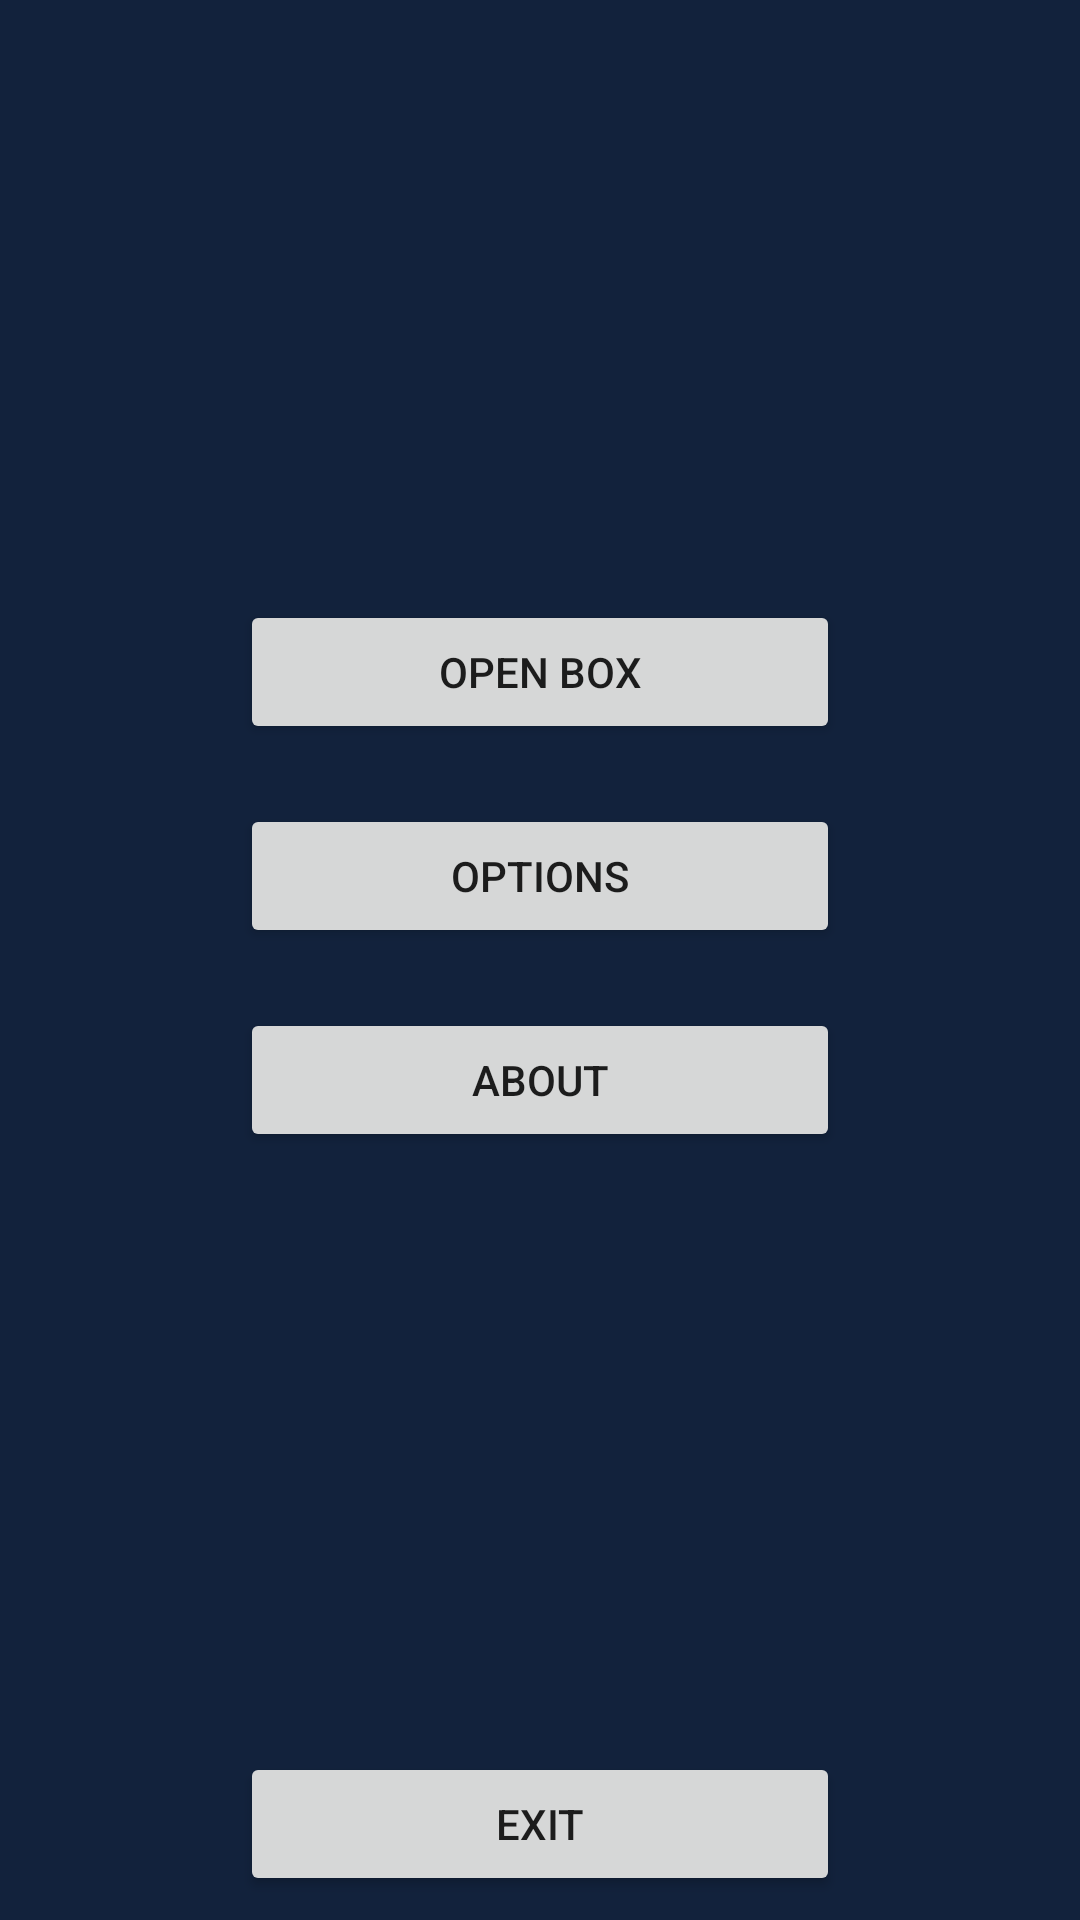

Android layout source for this screen:
<!-- AndroidManifest.xml: application theme Theme.Navigation -->
<!-- res/layout/activity_menu.xml -->
<?xml version="1.0" encoding="utf-8"?>
<androidx.constraintlayout.widget.ConstraintLayout xmlns:android="http://schemas.android.com/apk/res/android"
    xmlns:app="http://schemas.android.com/apk/res-auto"
    xmlns:tools="http://schemas.android.com/tools"
    android:layout_width="match_parent"
    android:layout_height="match_parent"
    tools:context=".MenuActivity">

    <Button
        android:id="@+id/openBoxButton"
        android:layout_width="200dp"
        android:layout_height="wrap_content"
        android:text="Open box"
        android:layout_marginTop="200dp"
        android:layout_marginBottom="20dp"
        app:layout_constraintBottom_toTopOf="@id/optionButton"
        app:layout_constraintEnd_toEndOf="parent"
        app:layout_constraintStart_toStartOf="parent"
        app:layout_constraintTop_toTopOf="parent" />

    <Button
        android:id="@+id/optionButton"
        android:layout_width="200dp"
        android:layout_height="wrap_content"
        android:text="Options"
        android:layout_marginBottom="20dp"
        app:layout_constraintBottom_toTopOf="@id/aboutButton"
        app:layout_constraintEnd_toEndOf="parent"
        app:layout_constraintStart_toStartOf="parent"
 />

    <Button
        android:id="@+id/aboutButton"
        android:layout_width="200dp"
        android:layout_height="wrap_content"
        android:text="About"
        app:layout_constraintBottom_toTopOf="@id/exitButton"
        app:layout_constraintEnd_toEndOf="parent"
        app:layout_constraintStart_toStartOf="parent"
        />

    <Button
        android:id="@+id/exitButton"
        android:layout_width="200dp"
        android:layout_height="wrap_content"
        android:text="Exit"
        android:layout_marginTop="200dp"
        app:layout_constraintEnd_toEndOf="parent"
        app:layout_constraintStart_toStartOf="parent"
        app:layout_constraintTop_toBottomOf="@id/aboutButton" />
</androidx.constraintlayout.widget.ConstraintLayout>
<!-- resources referenced by this layout -->
<resources>
  <style name="Theme.Navigation" parent="Theme.MaterialComponents.DayNight.DarkActionBar">
          
          <item name="colorPrimary">@color/purple_500</item>
          <item name="colorPrimaryVariant">@color/purple_700</item>
          <item name="colorOnPrimary">@color/white</item>
          
          <item name="colorSecondary">@color/teal_200</item>
          <item name="colorSecondaryVariant">@color/teal_700</item>
          <item name="colorOnSecondary">@color/black</item>
          
          <item name="android:statusBarColor" tools:targetApi="l">?attr/colorPrimaryVariant</item>
          
  
          <item name="materialButtonStyle">@style/ButtonStyle</item>
          <item name="android:windowBackground">#12223C</item>
      </style>
  <style name="ButtonStyle" parent="Widget.MaterialComponents.Button">
          <item name="android:textAllCaps">false</item>
          <item name="android:minWidth">160dp</item>
      </style>
  <!-- not gathered from this repository: default colours our renderer supplied (Android Studio template values) -->
  <color name="purple_500">#FF6200EE</color>
  <color name="purple_700">#FF3700B3</color>
  <color name="teal_200">#FF03DAC5</color>
  <color name="teal_700">#FF018786</color>
  <color name="black">#FF000000</color>
  <color name="white">#FFFFFFFF</color>
</resources>
